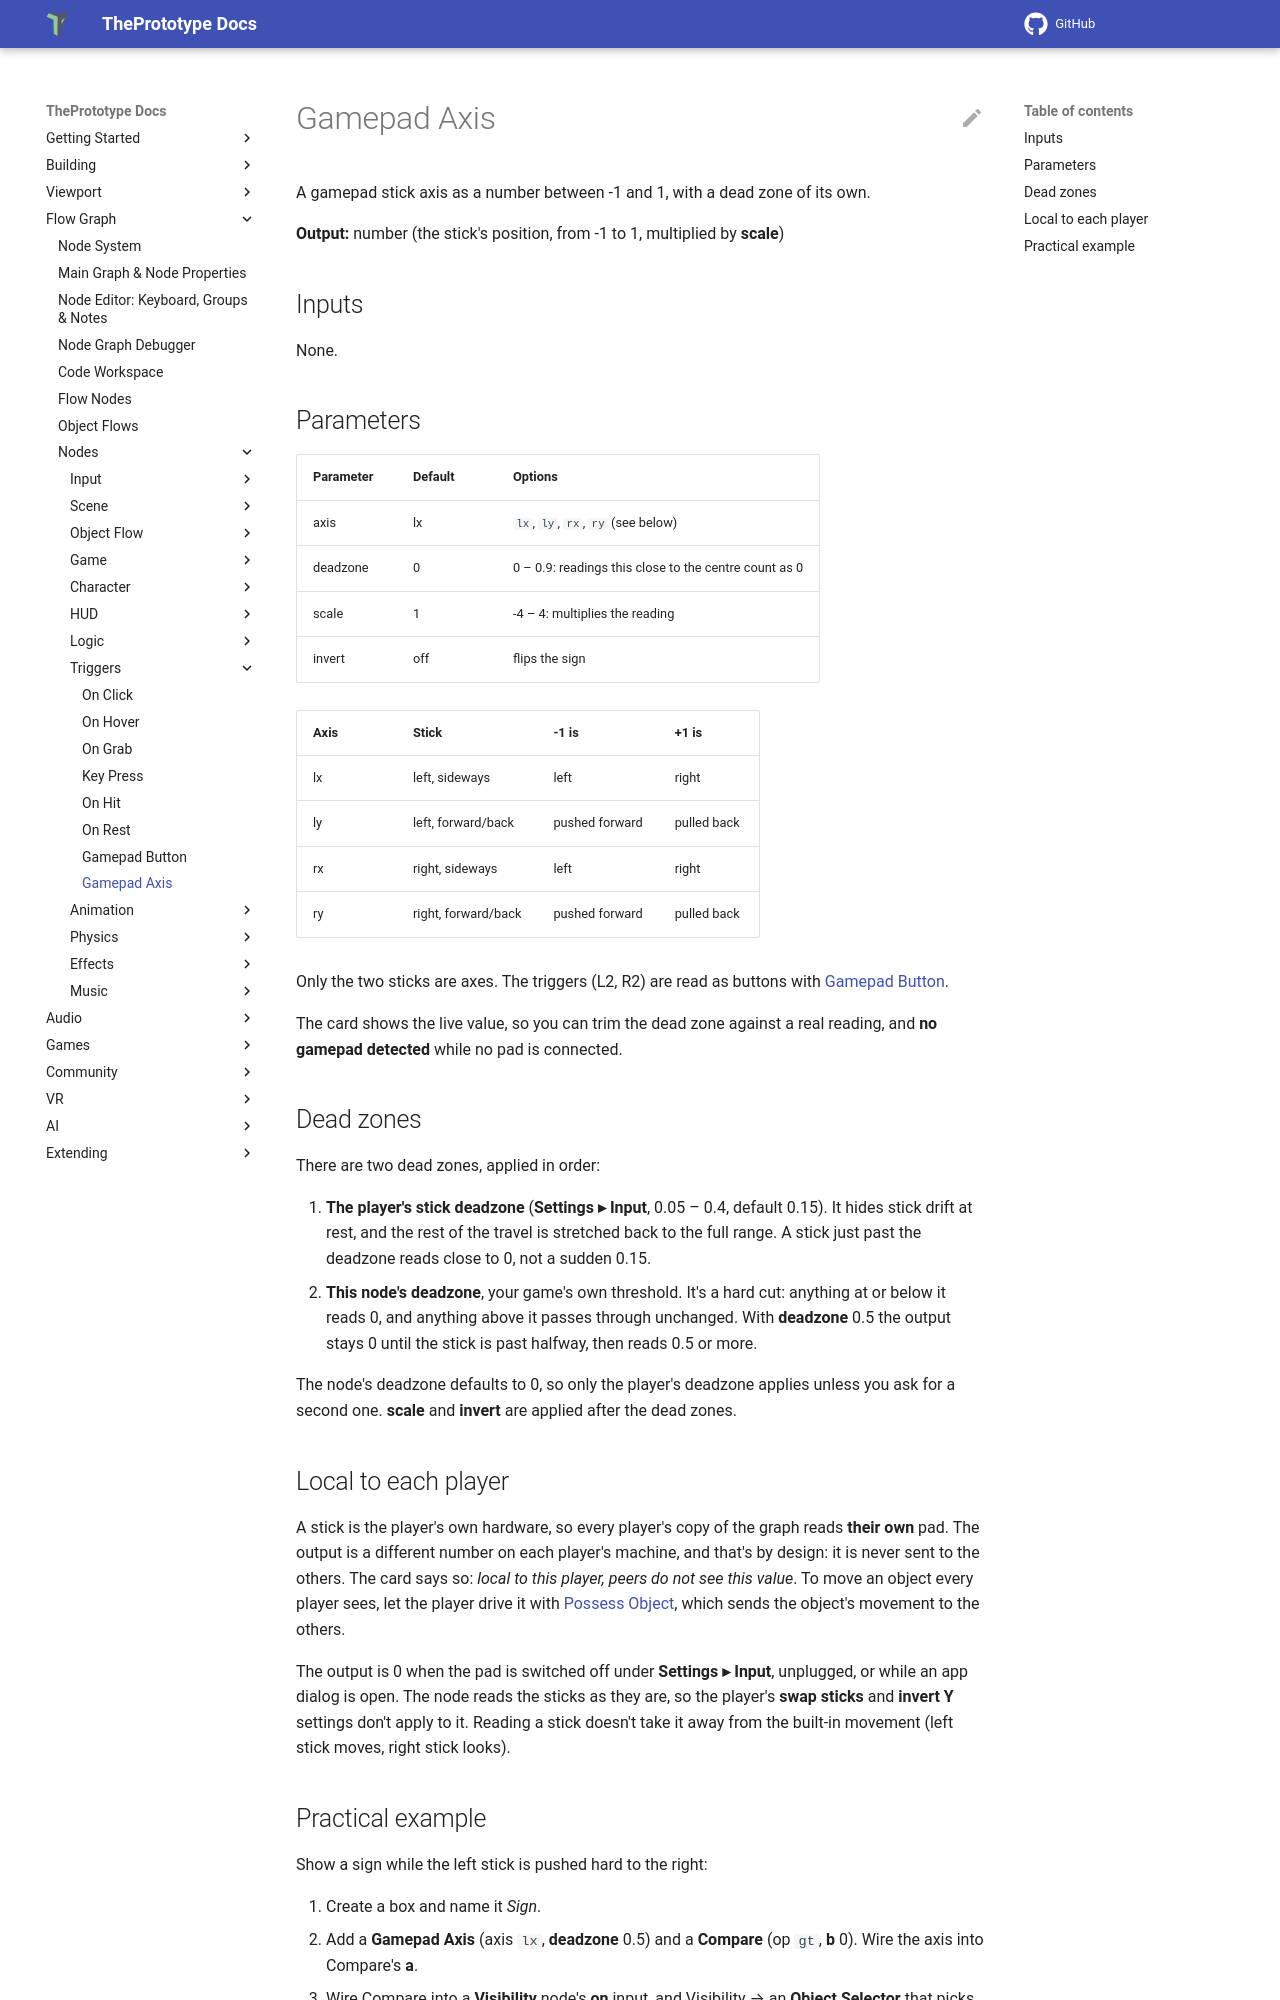

repository: theprototype-app/docs · page: nodes/gamepadaxis/index.html · generator: mkdocs

# Gamepad Axis

A gamepad stick axis as a number between -1 and 1, with a dead zone of its own.

**Output:** number (the stick's position, from -1 to 1, multiplied by **scale**)

## Inputs

None.

## Parameters

| Parameter | Default | Options |
|---|---|---|
| axis | lx | `lx`, `ly`, `rx`, `ry` (see below) |
| deadzone | 0 | 0 – 0.9: readings this close to the centre count as 0 |
| scale | 1 | -4 – 4: multiplies the reading |
| invert | off | flips the sign |

| Axis | Stick | -1 is | +1 is |
|---|---|---|---|
| lx | left, sideways | left | right |
| ly | left, forward/back | pushed forward | pulled back |
| rx | right, sideways | left | right |
| ry | right, forward/back | pushed forward | pulled back |

Only the two sticks are axes. The triggers (L2, R2) are read as buttons with [Gamepad Button](gamepadbutton.md).

The card shows the live value, so you can trim the dead zone against a real reading, and **no gamepad detected** while
no pad is connected.

## Dead zones

There are two dead zones, applied in order:

1. **The player's stick deadzone** (**Settings ▸ Input**, 0.05 – 0.4, default 0.15). It hides stick drift at rest, and
   the rest of the travel is stretched back to the full range. A stick just past the deadzone reads close to 0, not a
   sudden 0.15.
2. **This node's deadzone**, your game's own threshold. It's a hard cut: anything at or below it reads 0, and anything
   above it passes through unchanged. With **deadzone** 0.5 the output stays 0 until the stick is past halfway, then
   reads 0.5 or more.

The node's deadzone defaults to 0, so only the player's deadzone applies unless you ask for a second one. **scale** and
**invert** are applied after the dead zones.

## Local to each player

A stick is the player's own hardware, so every player's copy of the graph reads **their own** pad. The output is a
different number on each player's machine, and that's by design: it is never sent to the others. The card says so:
*local to this player, peers do not see this value*. To move an object every player sees, let the player drive it with
[Possess Object](possessnode.md), which sends the object's movement to the others.

The output is 0 when the pad is switched off under **Settings ▸ Input**, unplugged, or while an app dialog is open. The
node reads the sticks as they are, so the player's **swap sticks** and **invert Y** settings don't apply to it. Reading
a stick doesn't take it away from the built-in movement (left stick moves, right stick looks).
